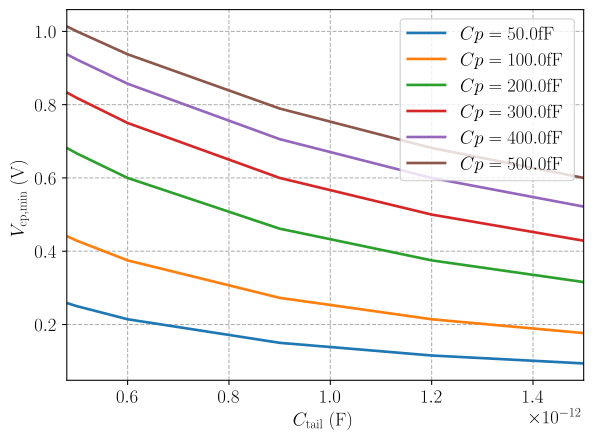

The table this chart was drawn from, first rows:
Ctail_vec, v_cp_min_0, v_cp_min_1, v_cp_min_2, v_cp_min_3, v_cp_min_4, v_cp_min_5
4.799999999999999742e-13, 2.586206896551723755e-01, 4.411764705882352811e-01, 6.818181818181818787e-01, 8.333333333333332593e-01, 9.375000000000000000e-01, 1.013513513513513598e+00
4.999999999999999899e-13, 2.500000000000000000e-01, 4.285714285714288252e-01, 6.666666666666666297e-01, 8.181818181818182323e-01, 9.230769230769231282e-01, 1.000000000000000000e+00
5.999999999999999677e-13, 2.142857142857141906e-01, 3.750000000000002220e-01, 6.000000000000000888e-01, 7.500000000000000000e-01, 8.571428571428572063e-01, 9.375000000000001110e-01
9.000000000000000021e-13, 1.499999999999999112e-01, 2.727272727272727071e-01, 4.615384615384616751e-01, 6.000000000000000888e-01, 7.058823529411764053e-01, 7.894736842105263275e-01
1.199999999999999935e-12, 1.153846153846154188e-01, 2.142857142857141906e-01, 3.750000000000002220e-01, 5.000000000000000000e-01, 6.000000000000000888e-01, 6.818181818181818787e-01
1.500000000000000071e-12, 9.375000000000000000e-02, 1.764705882352941568e-01, 3.157894736842106198e-01, 4.285714285714286031e-01, 5.217391304347827052e-01, 6.000000000000000888e-01
